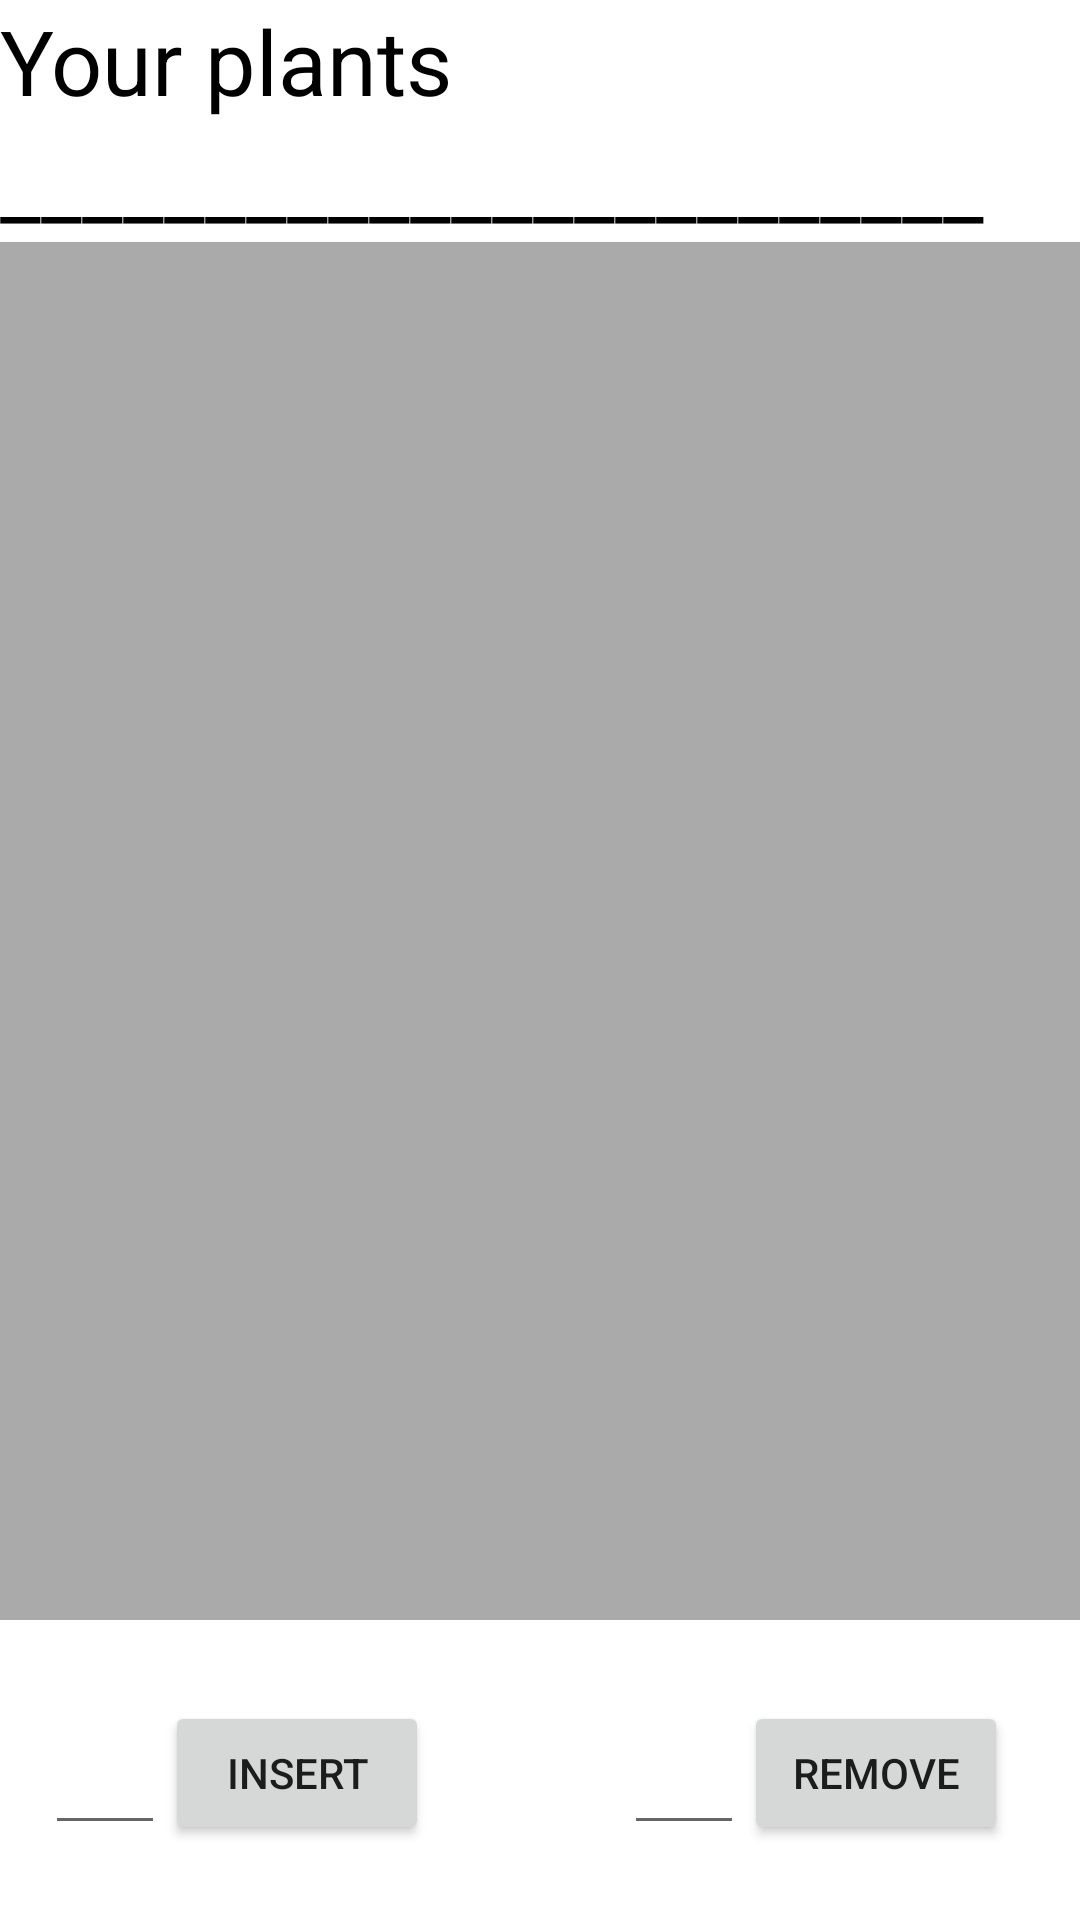

This screen was rendered from an Android layout file. Write that file and the resources it references.
<!-- AndroidManifest.xml: application theme Theme.AuTomato -->
<!-- res/layout/activity_main.xml -->
<?xml version="1.0" encoding="utf-8"?>
<RelativeLayout xmlns:android="http://schemas.android.com/apk/res/android"
    xmlns:app="http://schemas.android.com/apk/res-auto"
    xmlns:tools="http://schemas.android.com/tools"
    android:layout_width="match_parent"
    android:layout_height="match_parent"
    tools:context=".MainActivity">

    <TextView
        android:id="@+id/yourPlants"
        android:layout_width="wrap_content"
        android:layout_height="wrap_content"
        android:text="@string/your_plants"
        android:textColor="@color/black"
        android:textSize="30sp"
        app:layout_constraintBottom_toBottomOf="parent"
        app:layout_constraintEnd_toEndOf="parent"
        app:layout_constraintHorizontal_bias="0.07"
        app:layout_constraintStart_toStartOf="parent"
        app:layout_constraintTop_toTopOf="parent"
        app:layout_constraintVertical_bias="0.05" />

    <TextView
        android:id="@+id/line"
        android:layout_width="wrap_content"
        android:layout_height="wrap_content"
        android:layout_below="@+id/yourPlants"
        android:text="________________________"
        android:textColor="@color/black"
        android:textSize="30sp" />

    <androidx.recyclerview.widget.RecyclerView
        android:id="@+id/scroller"
        android:layout_width="match_parent"
        android:layout_height="match_parent"
        android:layout_below="@+id/line"
        android:layout_marginBottom="100dp"
        android:background="@android:color/darker_gray"
        android:padding="4dp"
        android:scrollbars="vertical" />

    <EditText
        android:id="@+id/edittext_insert"
        android:layout_width="40dp"
        android:layout_height="wrap_content"
        android:layout_alignParentStart="true"
        android:layout_alignParentBottom="true"
        android:layout_marginStart="15dp"
        android:layout_marginBottom="25dp"
        android:inputType="number" />

    <Button
        android:id="@+id/button_insert"
        android:layout_width="wrap_content"
        android:layout_height="wrap_content"
        android:layout_alignBottom="@id/edittext_insert"
        android:layout_toEndOf="@id/edittext_insert"
        android:text="insert" />

    <EditText
        android:id="@+id/edittext_remove"
        android:layout_width="40dp"
        android:layout_height="wrap_content"
        android:layout_alignBottom="@id/button_insert"
        android:layout_marginStart="65dp"
        android:layout_toEndOf="@id/button_insert"
        android:inputType="number" />

    <Button
        android:id="@+id/button_remove"
        android:layout_width="wrap_content"
        android:layout_height="wrap_content"
        android:layout_alignBottom="@id/edittext_remove"
        android:layout_toEndOf="@id/edittext_remove"
        android:text="remove" />


</RelativeLayout>
<!-- resources referenced by this layout -->
<resources>
  <string name="your_plants">Your plants</string>
  <style name="Theme.AuTomato" parent="Theme.MaterialComponents.DayNight.DarkActionBar">
          
          <item name="colorPrimary">@color/purple_500</item>
          <item name="colorPrimaryVariant">@color/purple_700</item>
          <item name="colorOnPrimary">@color/white</item>
          
          <item name="colorSecondary">@color/teal_200</item>
          <item name="colorSecondaryVariant">@color/teal_700</item>
          <item name="colorOnSecondary">@color/black</item>
          
          <item name="android:statusBarColor" tools:targetApi="l">?attr/colorPrimaryVariant</item>
          
      </style>
  <!-- not gathered from this repository: default colours our renderer supplied (Android Studio template values) -->
  <color name="purple_500">#FF6200EE</color>
  <color name="purple_700">#FF3700B3</color>
  <color name="teal_200">#FF03DAC5</color>
  <color name="teal_700">#FF018786</color>
  <color name="black">#FF000000</color>
  <color name="white">#FFFFFFFF</color>
</resources>
